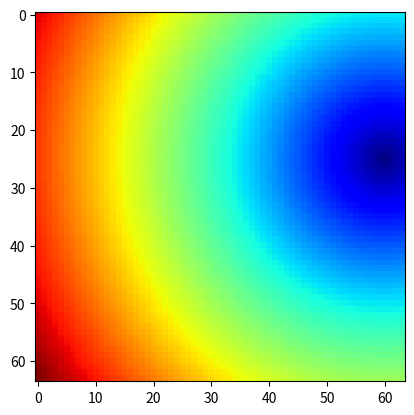

Generate this figure with matplotlib:
import numpy as np
from matplotlib import pyplot as plt

f = np.zeros((64,64))

g = np.array([25, 60])
for i in range(64):
    for j in range(64):
        f[i,j] = np.linalg.norm(np.array([i,j])- g)


plt.imshow(f, zorder=0, cmap=plt.get_cmap('jet'), interpolation='none')
plt.show()